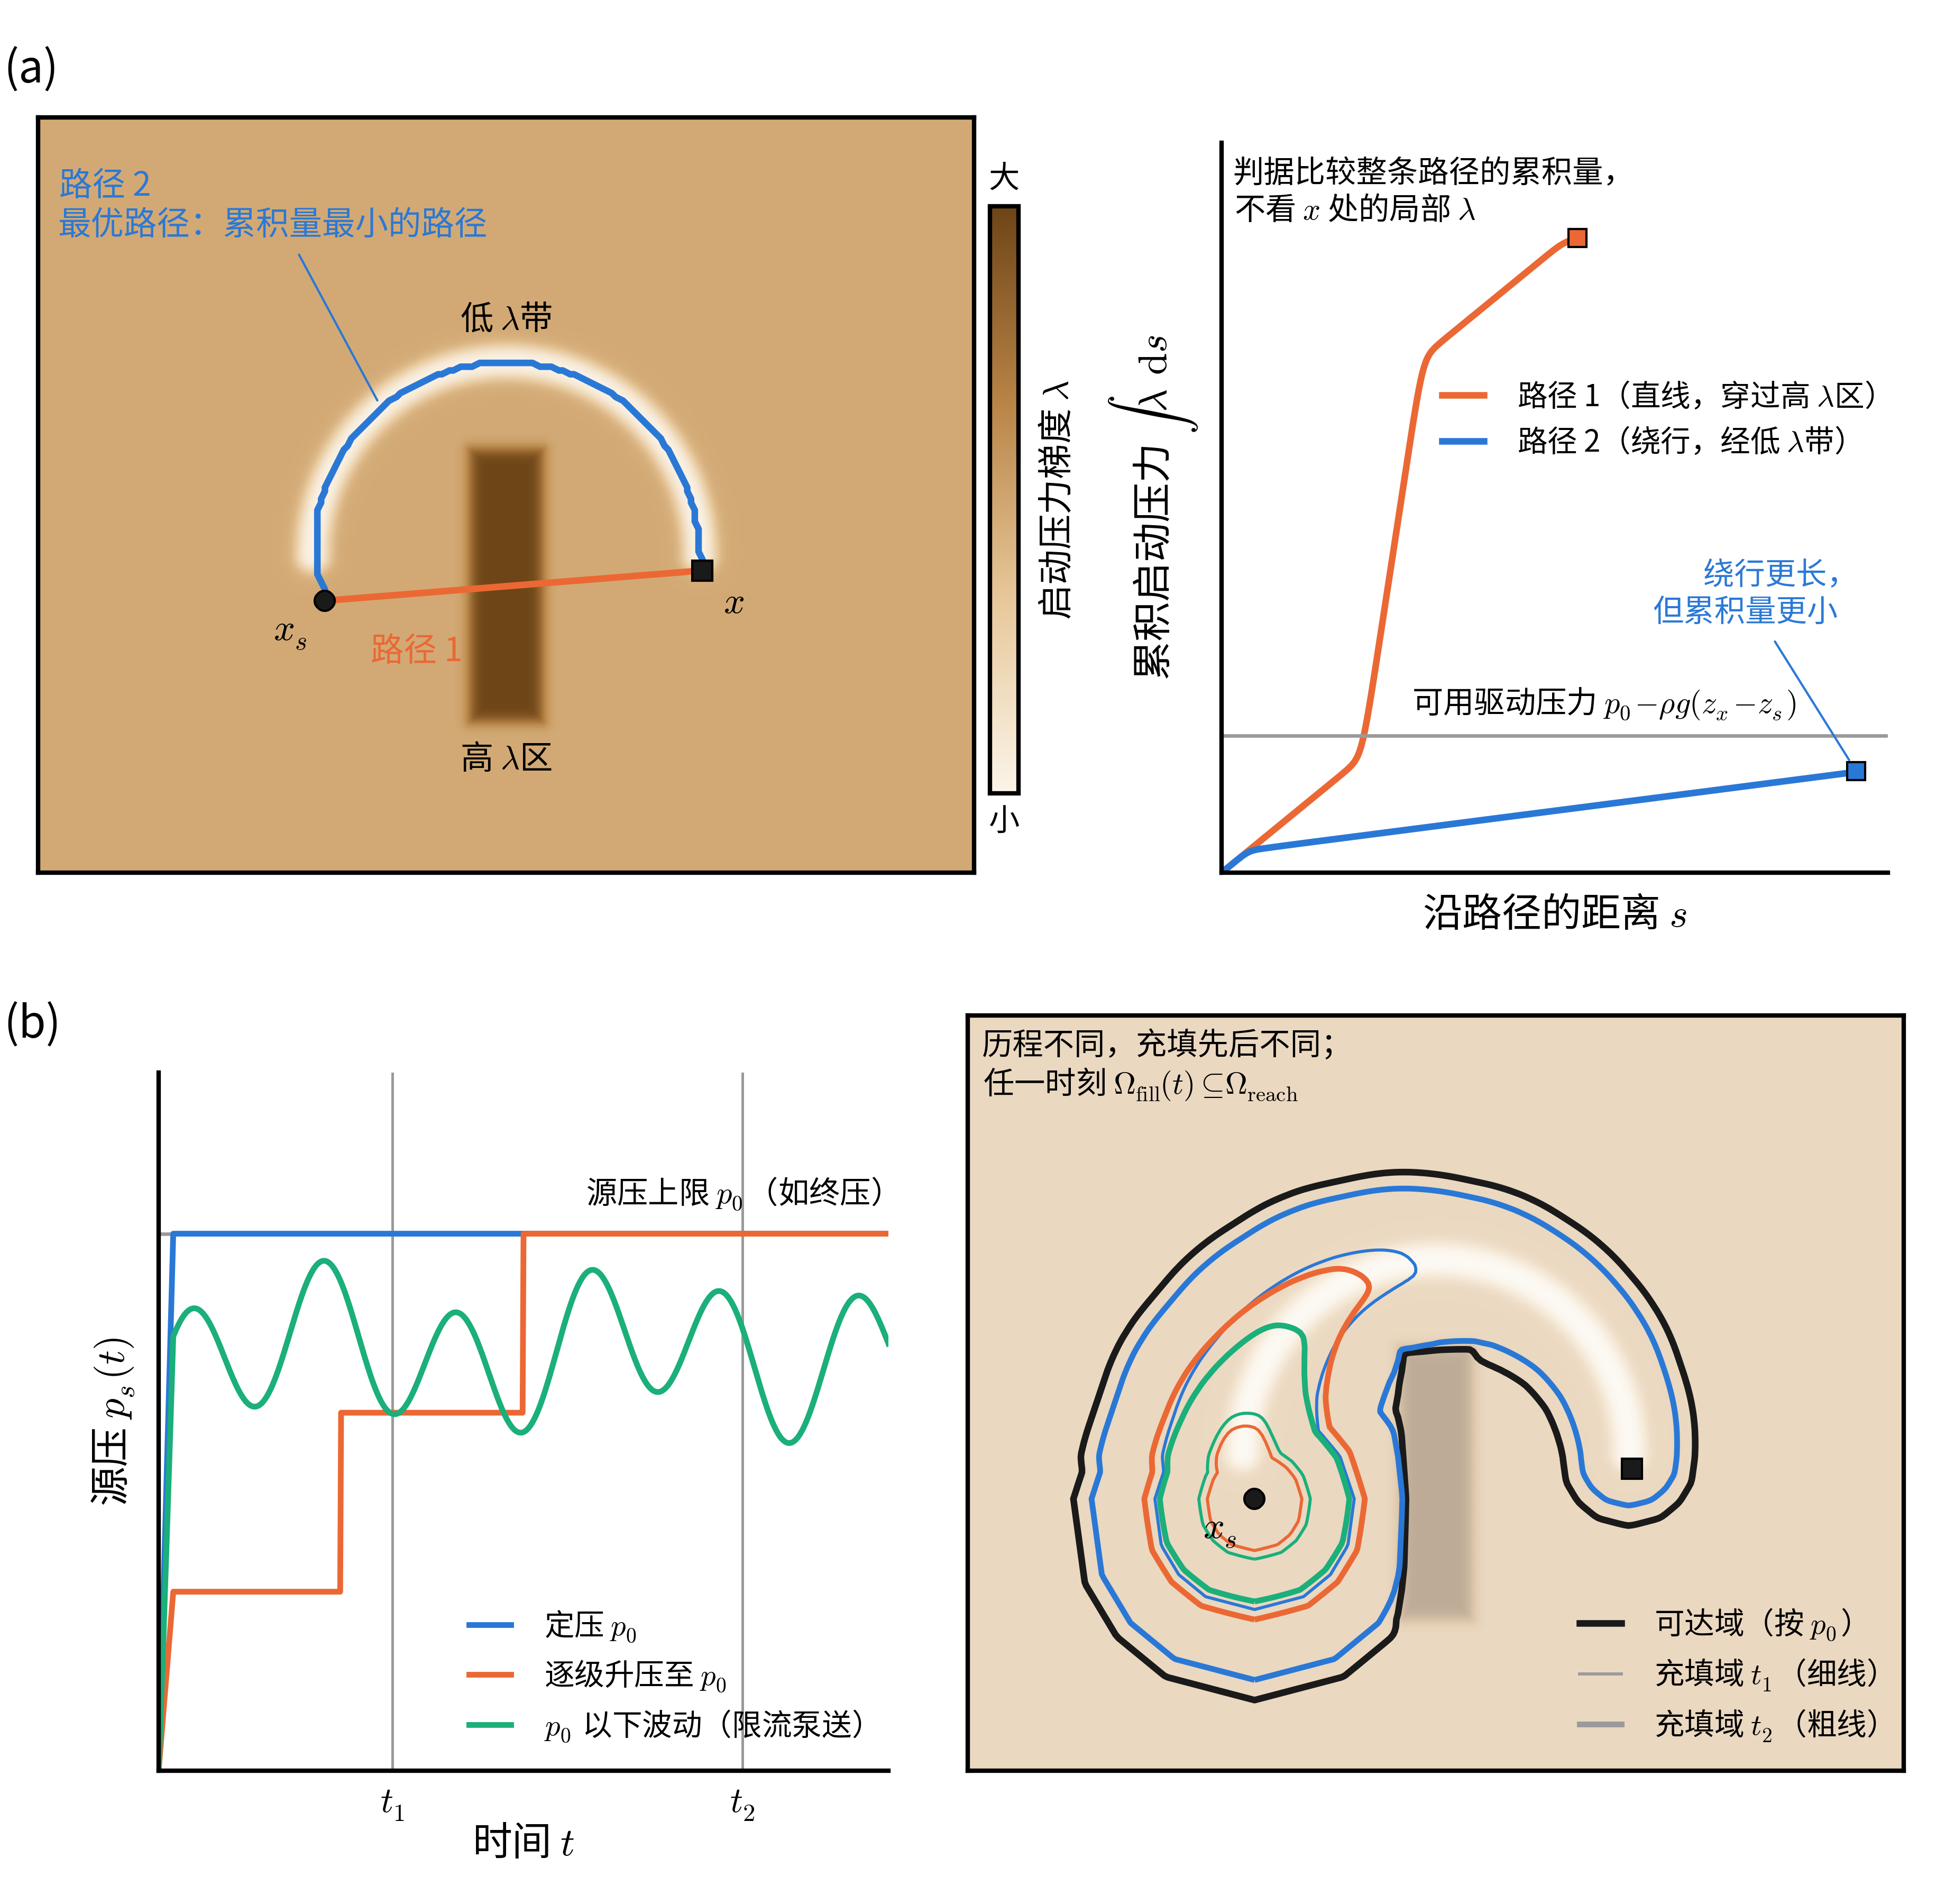

This figure's Python source:
# -*- coding: utf-8 -*-
"""
Fig. 4.3-4 reach criterion and property 3 (schematic, two panels; no solver).

    powershell -File scripts\\run_local.ps1 figures\\ch4\\fig_4_3_4.py

A made-up dimensionless lambda field (background 1, a high-lambda block 8 between source and target, a low-lambda
arc-shaped band 0.15 beside it; smooth edges). T(x) = min over paths of the integral of lambda ds is computed on the
grid with Dijkstra (16-neighbour stencil, edge weight = length x mean of the end values); rho g = 0.1 (Pi_g = 0.1 in
the background); p0 = 0.6.
(a) left: field, straight path 1 through the block and the optimal path 2 (Dijkstra predecessor chain, through the
    band); right: cumulative integral of lambda ds along both paths (interpolated field, same sampling for both) and
    the available driving pressure p0 - rho g (z_x - z_s).
(b) left: three source-pressure histories, all <= p0 (constant, stepped, fluctuating); right: the reach domain
    {p_req <= p0}, p_req = T + rho g (z - z_s), and two fill outlines per history at t1 < t2, constructed as
    {p_req + kappa_h |x - x_s| <= a_h(t) p0} with a_h <= 1, kappa_h >= 0 -- inside the reach domain and nested in time
    by construction (illustration, not a solution).
"""
from __future__ import print_function

import numpy as np
from scipy.ndimage import map_coordinates
from scipy.sparse import coo_matrix
from scipy.sparse.csgraph import dijkstra
from matplotlib.colors import LinearSegmentedColormap

import ch4fig as F
from ch4fig import K, plt

DX = 0.0125
XLIM, ZLIM = (-0.95, 2.15), (-0.95, 1.55)
SRC, TGT = (0.0, -0.05), (1.25, 0.05)
BLOCK = dict(c=(0.6, 0.0), h=(0.12, 0.45), lam=8.0)
BAND = dict(c=(0.6, 0.10), R=0.64, half=0.05, lam=0.15)
EDGE = 0.025
RHOG, P0 = 0.1, 0.6
LAM_CMAP = LinearSegmentedColormap.from_list("lam", ["#fbf4e8", "#e7c79a", "#b88446", "#6e4517"])
HIST = (  # name, colour, kappa, a(t1), a(t2)
    (u"定压 $p_0$", K.C1, 0.0, 0.55, 0.90),
    (u"逐级升压至 $p_0$", K.C2, 0.15, 0.30, 0.70),
    (u"$p_0$ 以下波动（限流泵送）", K.C3, 0.30, 0.40, 0.68),
)
T1, T2 = 0.32, 0.80                      # (b) the two moments, fraction of the time axis


def field():
    x = np.arange(XLIM[0], XLIM[1] + 1e-9, DX)
    z = np.arange(ZLIM[0], ZLIM[1] + 1e-9, DX)
    X, Z = np.meshgrid(x, z)
    # rounded box signed distance
    qx, qz = np.abs(X - BLOCK["c"][0]) - BLOCK["h"][0], np.abs(Z - BLOCK["c"][1]) - BLOCK["h"][1]
    d_block = np.hypot(np.maximum(qx, 0), np.maximum(qz, 0)) + np.minimum(np.maximum(qx, qz), 0)
    # upper half-ring (arc) signed distance
    cx, cz = BAND["c"]
    rr = np.hypot(X - cx, Z - cz)
    d_ring = np.abs(rr - BAND["R"]) - BAND["half"]
    ends = np.minimum(np.hypot(X - (cx - BAND["R"]), Z - cz), np.hypot(X - (cx + BAND["R"]), Z - cz)) - BAND["half"]
    d_band = np.where(Z >= cz, d_ring, ends)
    s_block = 0.5 * (1 - np.tanh(d_block / EDGE))
    s_band = 0.5 * (1 - np.tanh(d_band / EDGE))
    lam = np.exp(np.log(BLOCK["lam"]) * s_block + np.log(BAND["lam"]) * s_band)
    return x, z, X, Z, lam


def index(x, z, p):
    return int(round((p[1] - z[0]) / DX)) * len(x) + int(round((p[0] - x[0]) / DX))


def travel_time(x, z, lam, src):
    nz, nx = lam.shape
    idx = np.arange(nz * nx).reshape(nz, nx)
    rows, cols, w = [], [], []
    for di, dj in ((0, 1), (1, 0), (1, 1), (1, -1), (1, 2), (2, 1), (1, -2), (2, -1)):
        i0, i1 = 0, nz - di
        j0, j1 = max(0, -dj), nx - max(0, dj)
        a = idx[i0:i1, j0:j1]
        b = idx[i0 + di:i1 + di, j0 + dj:j1 + dj]
        la, lb = lam[i0:i1, j0:j1], lam[i0 + di:i1 + di, j0 + dj:j1 + dj]
        rows.append(a.ravel()); cols.append(b.ravel())
        w.append((0.5 * (la + lb) * DX * np.hypot(di, dj)).ravel())
    g = coo_matrix((np.concatenate(w), (np.concatenate(rows), np.concatenate(cols))), shape=(nz * nx,) * 2).tocsr()
    T, pred = dijkstra(g, directed=False, indices=src, return_predecessors=True)
    return T.reshape(nz, nx), pred


def chain(pred, src, tgt, X, Z):
    pts, k = [], tgt
    while k != src and k >= 0:
        pts.append((X.flat[k], Z.flat[k]))
        k = pred[k]
    pts.append((X.flat[src], Z.flat[src]))
    return np.array(pts[::-1])


def cumulative(x, z, lam, pts, n=4000):
    seg = np.hypot(*np.diff(pts, axis=0).T)
    s = np.concatenate([[0], np.cumsum(seg)])
    ss = np.linspace(0, s[-1], n)
    px, pz = np.interp(ss, s, pts[:, 0]), np.interp(ss, s, pts[:, 1])
    lv = map_coordinates(lam, [(pz - z[0]) / DX, (px - x[0]) / DX], order=1)
    c = np.concatenate([[0], np.cumsum(0.5 * (lv[1:] + lv[:-1]) * np.diff(ss))])
    return ss, c


def show_field(ax, x, z, lam, alpha=1.0):
    ext = [x[0] - DX / 2, x[-1] + DX / 2, z[0] - DX / 2, z[-1] + DX / 2]
    im = ax.imshow(np.log(lam), origin="lower", extent=ext, cmap=LAM_CMAP, interpolation="bilinear", alpha=alpha,
                   vmin=np.log(BAND["lam"]), vmax=np.log(BLOCK["lam"]))
    ax.set_xlim(XLIM); ax.set_ylim(ZLIM); ax.set_aspect("equal")
    ax.set_xticks([]); ax.set_yticks([])
    return im


def points(ax, labels=True):
    ax.plot([SRC[0]], [SRC[1]], "o", color=K.INK, ms=4.5, zorder=6)
    ax.plot([TGT[0]], [TGT[1]], "s", color=K.INK, ms=4.5, zorder=6)
    if labels:
        ax.text(SRC[0] - 0.06, SRC[1] - 0.04, u"$x_s$", ha="right", va="top", fontsize=8.5, zorder=6)
        ax.text(TGT[0] + 0.07, TGT[1] - 0.04, u"$x$", ha="left", va="top", fontsize=8.5, zorder=6)


def axes_in(fig, l, b, w, h):
    W, H = fig.get_size_inches()
    return fig.add_axes([l / W, b / H, w / W, h / H])


def main():
    x, z, X, Z, lam = field()
    src, tgt = index(x, z, SRC), index(x, z, TGT)
    T, pred = travel_time(x, z, lam, src)
    preq = T + RHOG * (Z - SRC[1])
    p2 = chain(pred, src, tgt, X, Z)
    p1 = np.array([X.flat[[src, tgt]], Z.flat[[src, tgt]]]).T
    s1, c1 = cumulative(x, z, lam, p1)
    s2, c2 = cumulative(x, z, lam, p2)
    avail = P0 - RHOG * (Z.flat[tgt] - Z.flat[src])
    if not (c2[-1] < avail < c1[-1]):
        raise SystemExit("path 2 %.3f, available %.3f, path 1 %.3f: not in the intended order" % (c2[-1], avail, c1[-1]))
    fig = plt.figure(figsize=(F.WIDTH, 6.0))
    # ---- (a) ----
    ax = axes_in(fig, 0.12, 3.25, 2.95, 2.38)
    im = show_field(ax, x, z, lam)
    ax.plot(p1[:, 0], p1[:, 1], "-", color=K.C2, lw=1.5)
    ax.plot(p2[:, 0], p2[:, 1], "-", color=K.C1, lw=1.5)
    points(ax)
    ax.text(0.6, -0.52, u"高 $\\lambda$区", ha="center", va="top", fontsize=7.5)
    ax.text(0.6, 0.88, u"低 $\\lambda$带", ha="center", va="center", fontsize=7.5)
    ax.text(0.30, -0.16, u"路径 1", color=K.C2, fontsize=7.5, ha="center", va="top")
    ax.annotate(u"路径 2\n最优路径：累积量最小的路径", (p2[len(p2) // 3][0], p2[len(p2) // 3][1]),
                xytext=(-0.88, 1.38), color=K.C1, fontsize=7.5, va="top",
                arrowprops=dict(arrowstyle="-", lw=0.5, color=K.C1, shrinkA=1, shrinkB=2))
    cax = axes_in(fig, 3.12, 3.5, 0.09, 1.85)
    cb = fig.colorbar(im, cax=cax, ticks=[])
    cb.set_label(u"启动压力梯度 $\\lambda$", fontsize=8)
    cax.text(0.5, 1.02, u"大", transform=cax.transAxes, ha="center", va="bottom", fontsize=7)
    cax.text(0.5, -0.02, u"小", transform=cax.transAxes, ha="center", va="top", fontsize=7)
    F.tag(ax, "a", dx=0.1)
    ax = axes_in(fig, 3.85, 3.25, 2.1, 2.3)
    ax.plot(s1, c1, color=K.C2, lw=1.5, label=u"路径 1（直线，穿过高 $\\lambda$区）")
    ax.plot(s2, c2, color=K.C1, lw=1.5, label=u"路径 2（绕行，经低 $\\lambda$带）")
    ax.axhline(avail, color=F.GREY, lw=0.8)
    ax.text(0.30 * s2[-1], avail + 0.06, u"可用驱动压力 $p_0-\\rho g(z_x-z_s)$", fontsize=7, ha="left", va="bottom")
    ax.plot([s1[-1]], [c1[-1]], "s", color=K.C2, ms=4)
    ax.plot([s2[-1]], [c2[-1]], "s", color=K.C1, ms=4)
    ax.annotate(u"绕行更长，\n但累积量更小", (s2[-1], c2[-1]), xytext=(0.97 * s2[-1], 1.05), fontsize=7, ha="right",
                va="bottom", color=K.C1, arrowprops=dict(arrowstyle="-", lw=0.5, color=K.C1, shrinkA=1, shrinkB=3))
    ax.text(0.02 * s2[-1], 0.98 * c1[-1] * 1.15, u"判据比较整条路径的累积量，\n不看 $x$ 处的局部 $\\lambda$", fontsize=7, va="top")
    ax.set_xlim(0, 1.05 * s2[-1]); ax.set_ylim(0, 1.15 * c1[-1])
    ax.set_xticks([]); ax.set_yticks([])
    ax.set_xlabel(u"沿路径的距离 $s$")
    ax.set_ylabel(u"累积启动压力 $\\int\\lambda\\,\\mathrm{d}s$")
    ax.legend(loc="center right", frameon=False, fontsize=6.8, bbox_to_anchor=(1.02, 0.62))
    K.style(ax)
    # ---- (b) ----
    ax = axes_in(fig, 0.5, 0.42, 2.3, 2.2)
    t = np.linspace(0, 1, 801)
    steps = np.minimum(np.floor(t / 0.25) + 1, 3) / 3.0
    fluct = 0.78 + 0.12 * np.sin(2 * np.pi * 5.5 * t) - 0.05 * np.cos(2 * np.pi * 2.3 * t)
    fluct = np.minimum(fluct, 0.97)
    for (name, col, kap, a1, a2), ps in zip(HIST, (np.ones_like(t), steps, fluct)):
        ax.plot(t, np.where(t < 0.02, t / 0.02, 1) * ps, color=col, lw=1.3, label=name)
    ax.axhline(1.0, color=F.GREY, lw=0.8, zorder=0)
    ax.text(0.99, 1.04, u"源压上限 $p_0$（如终压）", ha="right", va="bottom", fontsize=7)
    for tt, nm in ((T1, u"$t_1$"), (T2, u"$t_2$")):
        ax.axvline(tt, color=F.GREY, lw=0.6, zorder=0)
        ax.text(tt, -0.03, nm, ha="center", va="top", fontsize=8)
    ax.set_xlim(0, 1); ax.set_ylim(0, 1.3)
    ax.set_xticks([]); ax.set_yticks([])
    ax.set_xlabel(u"时间 $t$", labelpad=12)
    ax.set_ylabel(u"源压 $p_s(t)$")
    ax.legend(loc="lower right", frameon=False, fontsize=6.8)
    K.style(ax)
    F.tag(ax, "b", dx=0.48)
    ax = axes_in(fig, 3.05, 0.42, 2.95, 2.38)
    show_field(ax, x, z, lam, alpha=0.45)
    ax.contour(x, z, preq, levels=[P0], colors=[K.INK], linewidths=1.5)
    dist = np.hypot(X - SRC[0], Z - SRC[1])
    for name, col, kap, a1, a2 in HIST:
        g = preq + kap * dist
        for a, lw in ((a1, 0.7), (a2, 1.3)):
            if np.any((g <= a * P0) & ~(preq <= P0)):
                raise SystemExit("fill outline leaves the reach domain")
            ax.contour(x, z, g, levels=[a * P0], colors=[col], linewidths=lw)
    points(ax, labels=False)
    ax.text(SRC[0] - 0.06, SRC[1] - 0.04, u"$x_s$", ha="right", va="top", fontsize=8.5)
    ax.text(XLIM[0] + 0.05, ZLIM[1] - 0.05, u"历程不同，充填先后不同；\n任一时刻 $\\Omega_{\\mathrm{fill}}(t)\\subseteq\\Omega_{\\mathrm{reach}}$",
            fontsize=7, va="top")
    hs = [plt.Line2D([], [], color=K.INK, lw=1.5), plt.Line2D([], [], color=F.GREY, lw=0.7),
          plt.Line2D([], [], color=F.GREY, lw=1.3)]
    ax.legend(hs, [u"可达域（按 $p_0$）", u"充填域 $t_1$（细线）", u"充填域 $t_2$（粗线）"], loc="lower right",
              frameon=False, fontsize=6.8)
    F.save(fig, "fig_4_3_4")
    print("path 1 cumulative %.3f, path 2 %.3f, available %.3f; lengths %.3f / %.3f" %
          (c1[-1], c2[-1], avail, s1[-1], s2[-1]))


if __name__ == "__main__":
    main()
